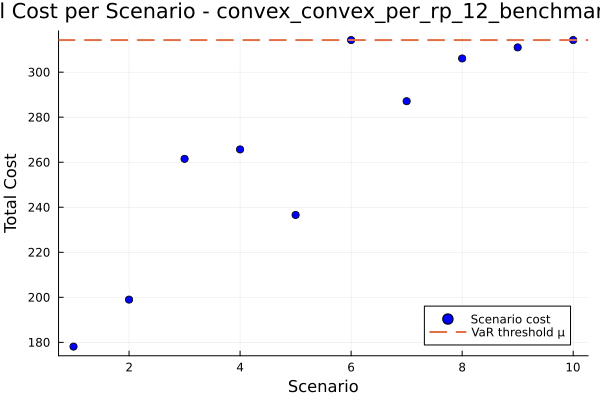

The file beside this chart, header and first rows:
id, scenario, probability, solution, total_cost
1, 1, 0.1, , 178.1
2, 2, 0.1, , 199
3, 3, 0.1, , 261.5
4, 4, 0.1, , 265.7
5, 5, 0.1, , 236.6
6, 6, 0.1, , 314.3
7, 7, 0.1, , 287.1
8, 8, 0.1, , 306.1
9, 9, 0.1, , 311
10, 10, 0.1, , 314.3
